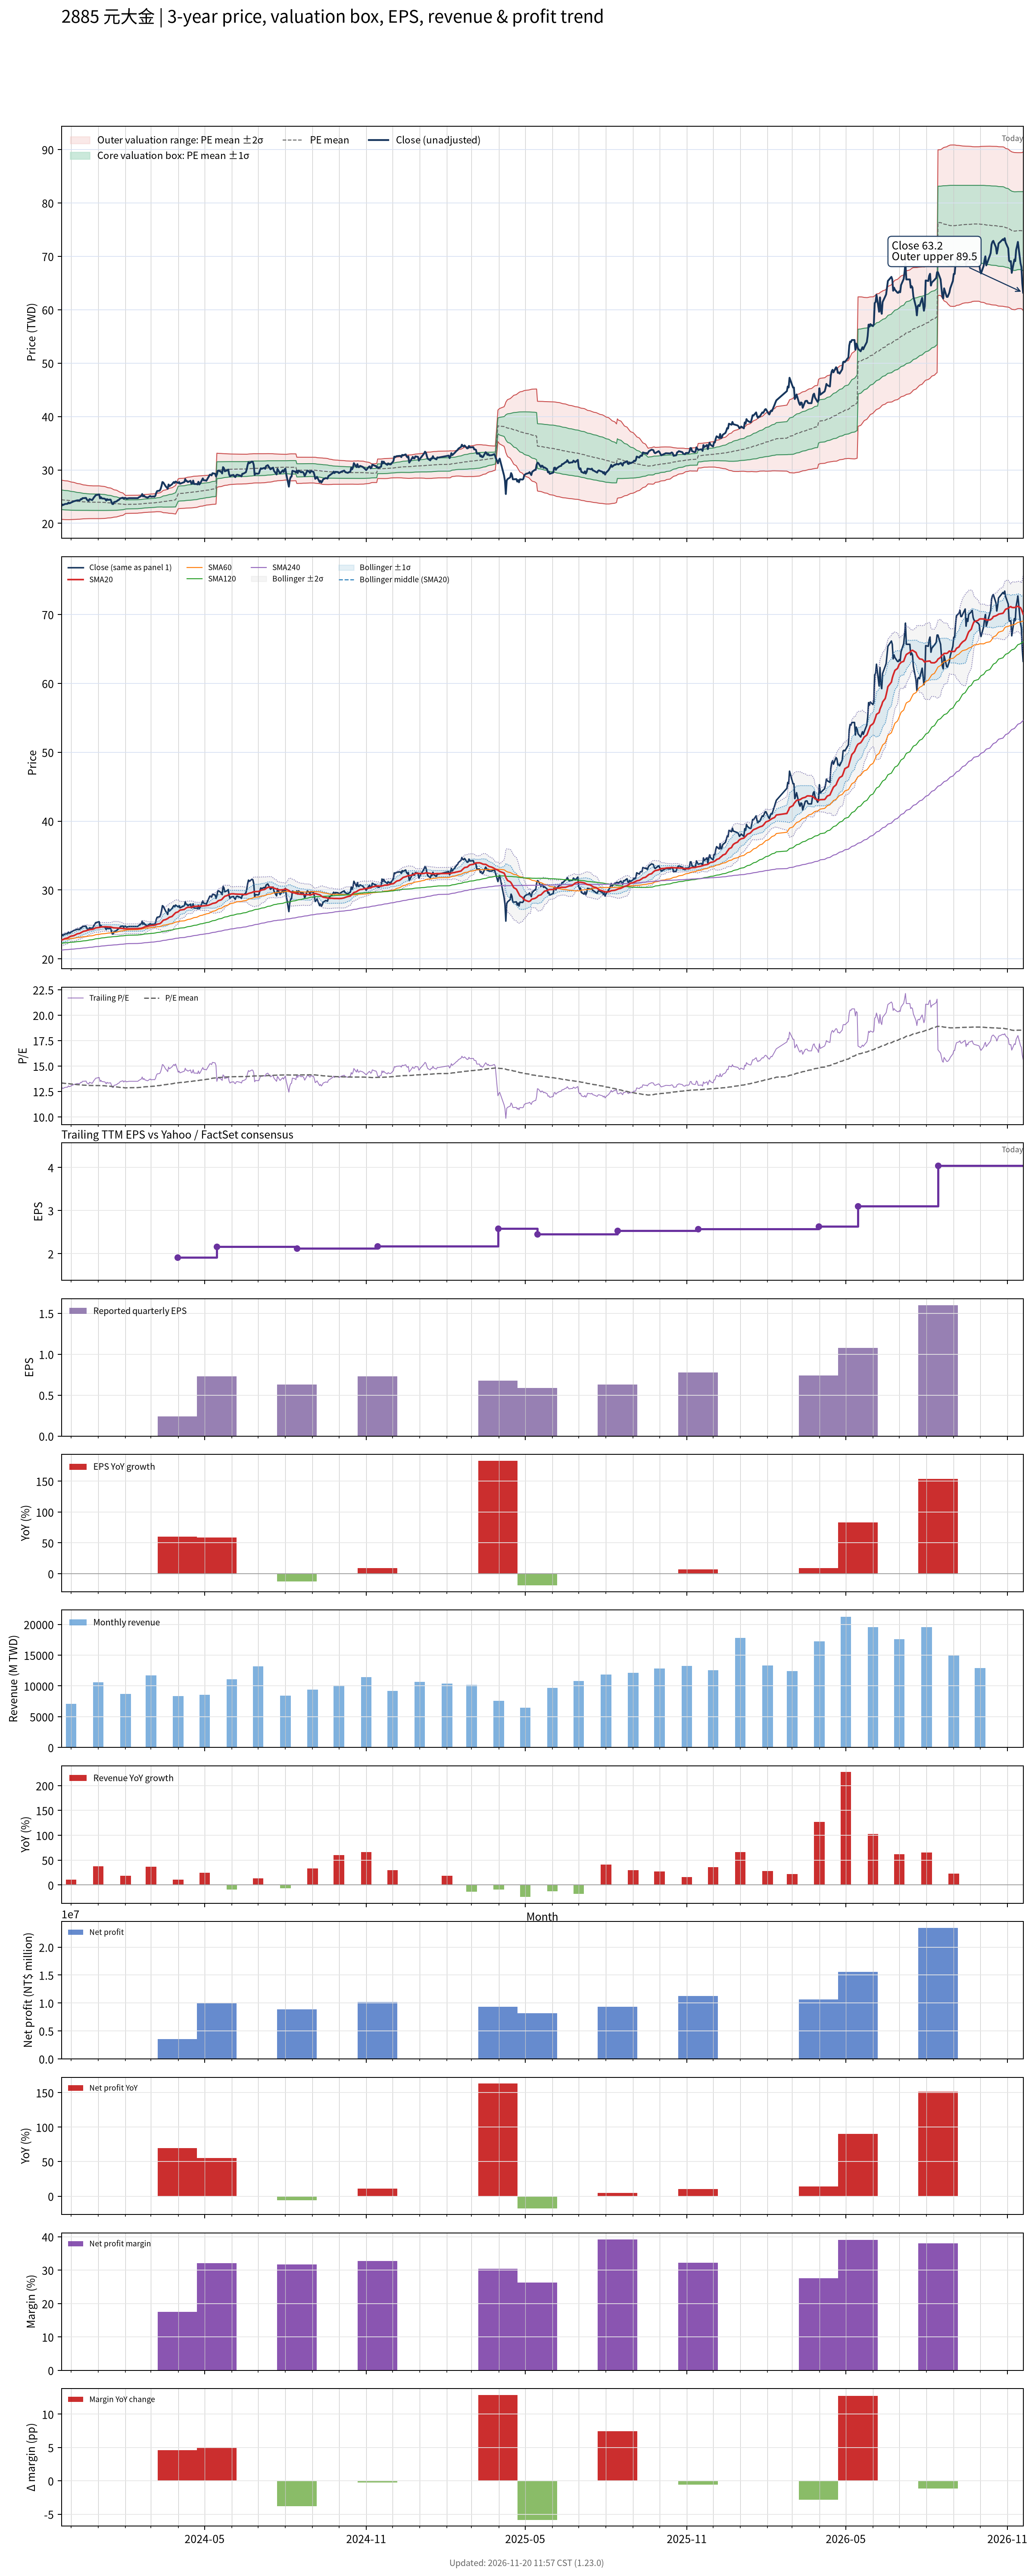

The table this chart was drawn from, first rows:
# chart-version: skill-stock-dynamic-val…
date, close, available_date, period_end, eps, ttm_eps, pe, pe_mean, pe_std, price_m2, price_m1, price_mean, price_p1, price_p2, forward_eps, forward_pe, forward_pe_mean, forward_pe_std, forward_price_m2, forward_price_m1, forward_price_mean, forward_price_p1, forward_price_p2, sma20
2023-11-20, 23.2, 2023-11-14, 2023-09-30, 0.67, 1.83, 12.68, 13.34, 1.003, 20.74, 22.58, 24.41, 26.25, 28.09, , , , , , , , , , 22.72
2023-11-21, 23.52, 2023-11-14, 2023-09-30, 0.67, 1.83, 12.85, 13.33, 1.001, 20.73, 22.56, 24.4, 26.23, 28.06, , , , , , , , , , 22.78
2023-11-22, 23.43, 2023-11-14, 2023-09-30, 0.67, 1.83, 12.8, 13.32, 0.9993, 20.72, 22.55, 24.37, 26.2, 28.03, , , , , , , , , , 22.82
2023-11-23, 23.52, 2023-11-14, 2023-09-30, 0.67, 1.83, 12.85, 13.3, 0.9962, 20.71, 22.53, 24.35, 26.18, 28, , , , , , , , , , 22.89
2023-11-24, 23.61, 2023-11-14, 2023-09-30, 0.67, 1.83, 12.9, 13.29, 0.9938, 20.7, 22.51, 24.33, 26.15, 27.97, , , , , , , , , , 22.95
2023-11-27, 23.66, 2023-11-14, 2023-09-30, 0.67, 1.83, 12.93, 13.28, 0.9901, 20.69, 22.5, 24.31, 26.13, 27.94, , , , , , , , , , 23.03
2023-11-28, 23.89, 2023-11-14, 2023-09-30, 0.67, 1.83, 13.05, 13.27, 0.9853, 20.69, 22.49, 24.29, 26.1, 27.9, , , , , , , , , , 23.11
2023-11-29, 23.75, 2023-11-14, 2023-09-30, 0.67, 1.83, 12.97, 13.26, 0.9792, 20.68, 22.48, 24.27, 26.06, 27.85, , , , , , , , , , 23.18
2023-11-30, 23.8, 2023-11-14, 2023-09-30, 0.67, 1.83, 13, 13.24, 0.97, 20.69, 22.47, 24.24, 26.02, 27.79, , , , , , , , , , 23.25
2023-12-01, 23.89, 2023-11-14, 2023-09-30, 0.67, 1.83, 13.05, 13.23, 0.9612, 20.7, 22.46, 24.22, 25.98, 27.74, , , , , , , , , , 23.3
2023-12-04, 24.12, 2023-11-14, 2023-09-30, 0.67, 1.83, 13.18, 13.22, 0.9513, 20.71, 22.45, 24.19, 25.94, 27.68, , , , , , , , , , 23.37
2023-12-05, 24.16, 2023-11-14, 2023-09-30, 0.67, 1.83, 13.2, 13.21, 0.9414, 20.73, 22.45, 24.17, 25.89, 27.62, , , , , , , , , , 23.43
2023-12-06, 24.21, 2023-11-14, 2023-09-30, 0.67, 1.83, 13.22, 13.19, 0.9329, 20.74, 22.44, 24.15, 25.86, 27.57, , , , , , , , , , 23.5
2023-12-07, 24.25, 2023-11-14, 2023-09-30, 0.67, 1.83, 13.25, 13.18, 0.9237, 20.75, 22.44, 24.13, 25.82, 27.51, , , , , , , , , , 23.57
2023-12-08, 24.3, 2023-11-14, 2023-09-30, 0.67, 1.83, 13.28, 13.17, 0.9136, 20.76, 22.44, 24.11, 25.78, 27.45, , , , , , , , , , 23.64
2023-12-11, 24.3, 2023-11-14, 2023-09-30, 0.67, 1.83, 13.28, 13.16, 0.9044, 20.78, 22.43, 24.09, 25.74, 27.4, , , , , , , , , , 23.71
2023-12-12, 24.53, 2023-11-14, 2023-09-30, 0.67, 1.83, 13.4, 13.15, 0.8948, 20.79, 22.43, 24.07, 25.71, 27.35, , , , , , , , , , 23.79
2023-12-13, 24.48, 2023-11-14, 2023-09-30, 0.67, 1.83, 13.38, 13.14, 0.8861, 20.81, 22.43, 24.05, 25.68, 27.3, , , , , , , , , , 23.86
2023-12-14, 24.71, 2023-11-14, 2023-09-30, 0.67, 1.83, 13.5, 13.13, 0.8768, 20.83, 22.43, 24.04, 25.64, 27.25, , , , , , , , , , 23.93
2023-12-15, 24.71, 2023-11-14, 2023-09-30, 0.67, 1.83, 13.5, 13.12, 0.8677, 20.84, 22.43, 24.02, 25.61, 27.2, , , , , , , , , , 24
2023-12-18, 24.76, 2023-11-14, 2023-09-30, 0.67, 1.83, 13.53, 13.11, 0.8593, 20.86, 22.43, 24.01, 25.58, 27.15, , , , , , , , , , 24.08
2023-12-19, 24.44, 2023-11-14, 2023-09-30, 0.67, 1.83, 13.35, 13.11, 0.851, 20.87, 22.43, 23.99, 25.55, 27.1, , , , , , , , , , 24.13
2023-12-20, 24.3, 2023-11-14, 2023-09-30, 0.67, 1.83, 13.28, 13.1, 0.8476, 20.88, 22.43, 23.98, 25.53, 27.08, , , , , , , , , , 24.17
2023-12-21, 24.21, 2023-11-14, 2023-09-30, 0.67, 1.83, 13.22, 13.09, 0.845, 20.88, 22.42, 23.97, 25.52, 27.06, , , , , , , , , , 24.2
2023-12-22, 24.53, 2023-11-14, 2023-09-30, 0.67, 1.83, 13.4, 13.09, 0.8423, 20.88, 22.42, 23.96, 25.5, 27.05, , , , , , , , , , 24.25
2023-12-25, 24.35, 2023-11-14, 2023-09-30, 0.67, 1.83, 13.3, 13.09, 0.84, 20.88, 22.42, 23.95, 25.49, 27.03, , , , , , , , , , 24.28
2023-12-26, 24.57, 2023-11-14, 2023-09-30, 0.67, 1.83, 13.43, 13.08, 0.8375, 20.88, 22.41, 23.95, 25.48, 27.01, , , , , , , , , , 24.32
2023-12-27, 24.85, 2023-11-14, 2023-09-30, 0.67, 1.83, 13.57, 13.08, 0.8374, 20.88, 22.41, 23.95, 25.48, 27.01, , , , , , , , , , 24.37
2023-12-28, 25.03, 2023-11-14, 2023-09-30, 0.67, 1.83, 13.68, 13.08, 0.838, 20.88, 22.42, 23.95, 25.48, 27.02, , , , , , , , , , 24.43
2023-12-29, 25.26, 2023-11-14, 2023-09-30, 0.67, 1.83, 13.8, 13.08, 0.8382, 20.88, 22.42, 23.95, 25.48, 27.02, , , , , , , , , , 24.5
2024-01-02, 25.4, 2023-11-14, 2023-09-30, 0.67, 1.83, 13.88, 13.08, 0.8376, 20.88, 22.42, 23.95, 25.48, 27.01, , , , , , , , , , 24.57
2024-01-03, 24.67, 2023-11-14, 2023-09-30, 0.67, 1.83, 13.47, 13.08, 0.8337, 20.89, 22.41, 23.94, 25.47, 26.99, , , , , , , , , , 24.59
2024-01-04, 24.89, 2023-11-14, 2023-09-30, 0.67, 1.83, 13.6, 13.08, 0.8312, 20.89, 22.41, 23.93, 25.46, 26.98, , , , , , , , , , 24.63
2024-01-05, 24.67, 2023-11-14, 2023-09-30, 0.67, 1.83, 13.47, 13.07, 0.8254, 20.9, 22.41, 23.92, 25.43, 26.94, , , , , , , , , , 24.65
2024-01-08, 24.62, 2023-11-14, 2023-09-30, 0.67, 1.83, 13.45, 13.06, 0.8178, 20.92, 22.41, 23.91, 25.41, 26.9, , , , , , , , , , 24.66
2024-01-09, 24.53, 2023-11-14, 2023-09-30, 0.67, 1.83, 13.4, 13.05, 0.8087, 20.93, 22.41, 23.89, 25.37, 26.85, , , , , , , , , , 24.67
2024-01-10, 24.25, 2023-11-14, 2023-09-30, 0.67, 1.83, 13.25, 13.04, 0.7989, 20.95, 22.41, 23.88, 25.34, 26.8, , , , , , , , , , 24.66
2024-01-11, 24.53, 2023-11-14, 2023-09-30, 0.67, 1.83, 13.4, 13.03, 0.786, 20.98, 22.42, 23.86, 25.3, 26.73, , , , , , , , , , 24.66
2024-01-12, 24.39, 2023-11-14, 2023-09-30, 0.67, 1.83, 13.32, 13.02, 0.7729, 21.01, 22.42, 23.84, 25.25, 26.67, , , , , , , , , , 24.65
2024-01-15, 24.44, 2023-11-14, 2023-09-30, 0.67, 1.83, 13.35, 13.01, 0.7626, 21.03, 22.42, 23.82, 25.22, 26.61, , , , , , , , , , 24.63
2024-01-16, 24.02, 2023-11-14, 2023-09-30, 0.67, 1.83, 13.12, 13, 0.75, 21.05, 22.43, 23.8, 25.17, 26.55, , , , , , , , , , 24.6
2024-01-17, 23.61, 2023-11-14, 2023-09-30, 0.67, 1.83, 12.9, 12.99, 0.7335, 21.09, 22.43, 23.77, 25.11, 26.46, , , , , , , , , , 24.56
2024-01-18, 23.61, 2023-11-14, 2023-09-30, 0.67, 1.83, 12.9, 12.97, 0.7145, 21.13, 22.44, 23.74, 25.05, 26.36, , , , , , , , , , 24.52
2024-01-19, 23.98, 2023-11-14, 2023-09-30, 0.67, 1.83, 13.1, 12.96, 0.6985, 21.16, 22.44, 23.72, 25, 26.28, , , , , , , , , , 24.51
2024-01-22, 24.12, 2023-11-14, 2023-09-30, 0.67, 1.83, 13.18, 12.95, 0.6821, 21.2, 22.45, 23.7, 24.95, 26.2, , , , , , , , , , 24.49
2024-01-23, 24.3, 2023-11-14, 2023-09-30, 0.67, 1.83, 13.28, 12.93, 0.6585, 21.26, 22.47, 23.67, 24.88, 26.08, , , , , , , , , , 24.49
2024-01-24, 24.35, 2023-11-14, 2023-09-30, 0.67, 1.83, 13.3, 12.92, 0.6404, 21.31, 22.48, 23.65, 24.83, 26, , , , , , , , , , 24.48
2024-01-25, 24.48, 2023-11-14, 2023-09-30, 0.67, 1.83, 13.38, 12.91, 0.6233, 21.35, 22.49, 23.63, 24.78, 25.92, , , , , , , , , , 24.46
2024-01-26, 24.67, 2023-11-14, 2023-09-30, 0.67, 1.83, 13.47, 12.9, 0.6012, 21.41, 22.51, 23.61, 24.71, 25.82, , , , , , , , , , 24.44
2024-01-29, 24.8, 2023-11-14, 2023-09-30, 0.67, 1.83, 13.55, 12.89, 0.5716, 21.5, 22.55, 23.59, 24.64, 25.68, , , , , , , , , , 24.42
2024-01-30, 24.57, 2023-11-14, 2023-09-30, 0.67, 1.83, 13.43, 12.87, 0.5379, 21.6, 22.58, 23.57, 24.55, 25.54, , , , , , , , , , 24.37
2024-01-31, 24.76, 2023-11-14, 2023-09-30, 0.67, 1.83, 13.53, 12.86, 0.4992, 21.71, 22.63, 23.54, 24.46, 25.37, , , , , , , , , , 24.38
2024-02-01, 24.76, 2023-11-14, 2023-09-30, 0.67, 1.83, 13.53, 12.85, 0.4613, 21.83, 22.67, 23.52, 24.36, 25.21, , , , , , , , , , 24.37
2024-02-02, 24.62, 2023-11-14, 2023-09-30, 0.67, 1.83, 13.45, 12.86, 0.4615, 21.85, 22.69, 23.54, 24.38, 25.23, , , , , , , , , , 24.37
2024-02-05, 24.71, 2023-11-14, 2023-09-30, 0.67, 1.83, 13.5, 12.87, 0.4614, 21.87, 22.71, 23.56, 24.4, 25.25, , , , , , , , , , 24.37
2024-02-15, 24.71, 2023-11-14, 2023-09-30, 0.67, 1.83, 13.5, 12.88, 0.4587, 21.9, 22.74, 23.58, 24.42, 25.26, , , , , , , , , , 24.38
2024-02-16, 24.85, 2023-11-14, 2023-09-30, 0.67, 1.83, 13.57, 12.89, 0.4557, 21.93, 22.77, 23.6, 24.44, 25.27, , , , , , , , , , 24.41
2024-02-19, 25.12, 2023-11-14, 2023-09-30, 0.67, 1.83, 13.72, 12.91, 0.456, 21.96, 22.79, 23.63, 24.46, 25.3, , , , , , , , , , 24.44
2024-02-20, 25.49, 2023-11-14, 2023-09-30, 0.67, 1.83, 13.93, 12.92, 0.4588, 21.98, 22.82, 23.66, 24.5, 25.34, , , , , , , , , , 24.5
... 668 more rows
